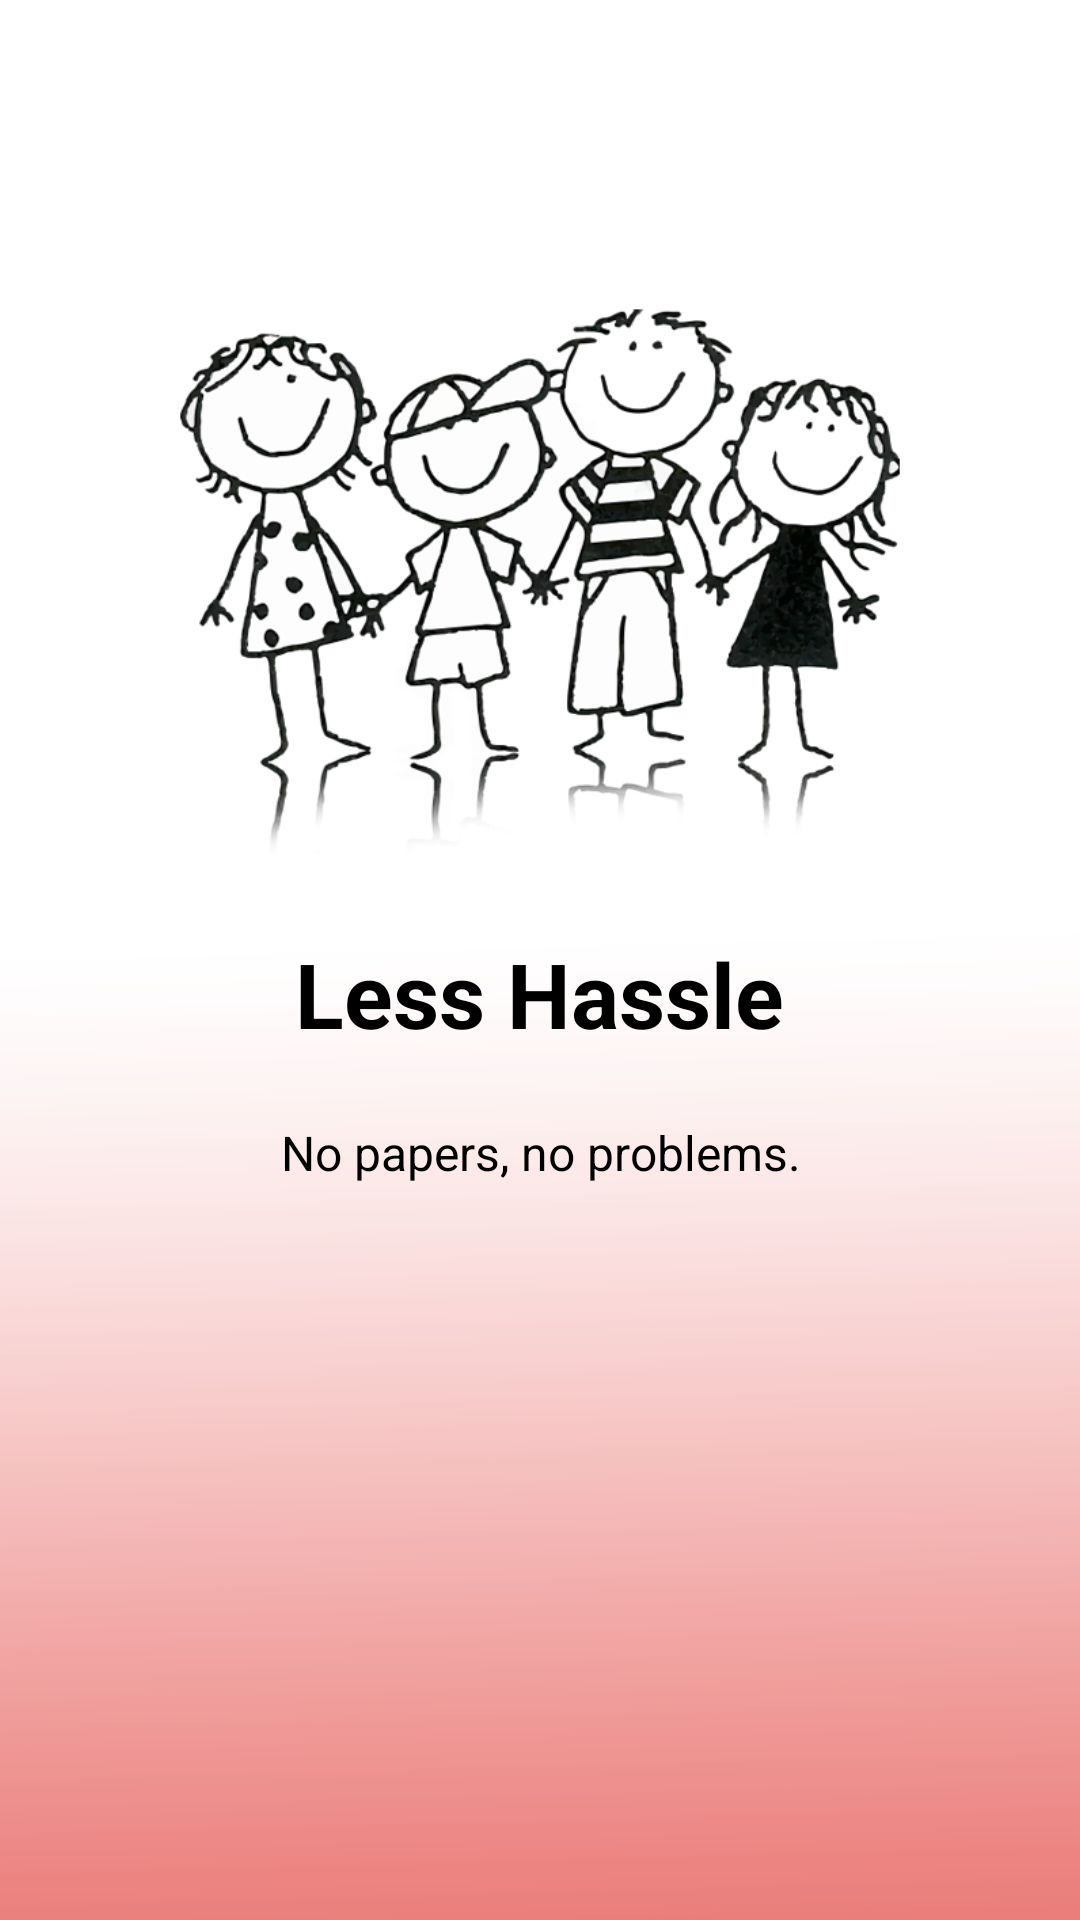

Here is an Android app screen rendered from its layout file. Give the layout XML and the strings, colors and styles it references.
<!-- AndroidManifest.xml: application theme AppTheme.NoToolBarWithABrandTheme -->
<!-- res/layout/walkthrough_slide2.xml -->
<?xml version="1.0" encoding="utf-8"?>
<RelativeLayout xmlns:android="http://schemas.android.com/apk/res/android"
    android:orientation="vertical" android:layout_width="match_parent"
    android:layout_height="match_parent"
    android:background="@drawable/walkthrough_background">


    <ImageView
        android:id="@+id/img2"
        android:layout_marginTop="85dp"
        android:layout_width="match_parent"
        android:layout_height="200dp"
        android:src="@drawable/walkthrough2" />

    <TextView
        android:layout_width="wrap_content"
        android:layout_height="wrap_content"
        android:text="@string/title_slide2"
        android:textColor="@android:color/black"
        android:textSize="@dimen/slide_title"
        android:id="@+id/txtTitle"
        android:layout_marginTop="26dp"
        android:textStyle="bold"
        android:layout_below="@+id/img2"
        android:layout_centerHorizontal="true" />

    <TextView
        android:layout_marginTop="22dp"
        android:layout_width="wrap_content"
        android:layout_height="wrap_content"
        android:paddingLeft="@dimen/desc_padding"
        android:paddingRight="@dimen/desc_padding"
        android:text="@string/desc_slide2"

        android:textAlignment="center"
        android:textColor="@android:color/black"
        android:textSize="@dimen/slide_desc"
        android:layout_below="@+id/txtTitle"
        android:layout_centerHorizontal="true" />


</RelativeLayout>
<!-- resources referenced by this layout -->
<resources>
  <dimen name="desc_padding">40dp</dimen>
  <dimen name="slide_desc">16sp</dimen>
  <dimen name="slide_title">30sp</dimen>
  <!-- drawable walkthrough2: png bitmap (drawable-v24, 202863 bytes) -->
  <!-- drawable walkthrough_background: png bitmap (drawable-v24, 35017 bytes) -->
  <string name="desc_slide2">No papers, no problems.</string>
  <string name="title_slide2">Less Hassle</string>
  <style name="AppTheme.NoToolBarWithABrandTheme">
          <item name="android:windowActionBar">false</item>
          <item name="windowNoTitle">true</item>
          <item name="android:textCursorDrawable">@null</item>
          <item name="android:statusBarColor">@color/colorBrand1</item>
          <item name="android:windowBackground">@color/colorWhite</item>
      </style>
  <color name="colorBrand1">#e15854</color>
  <color name="colorWhite">#ffffff</color>
</resources>
